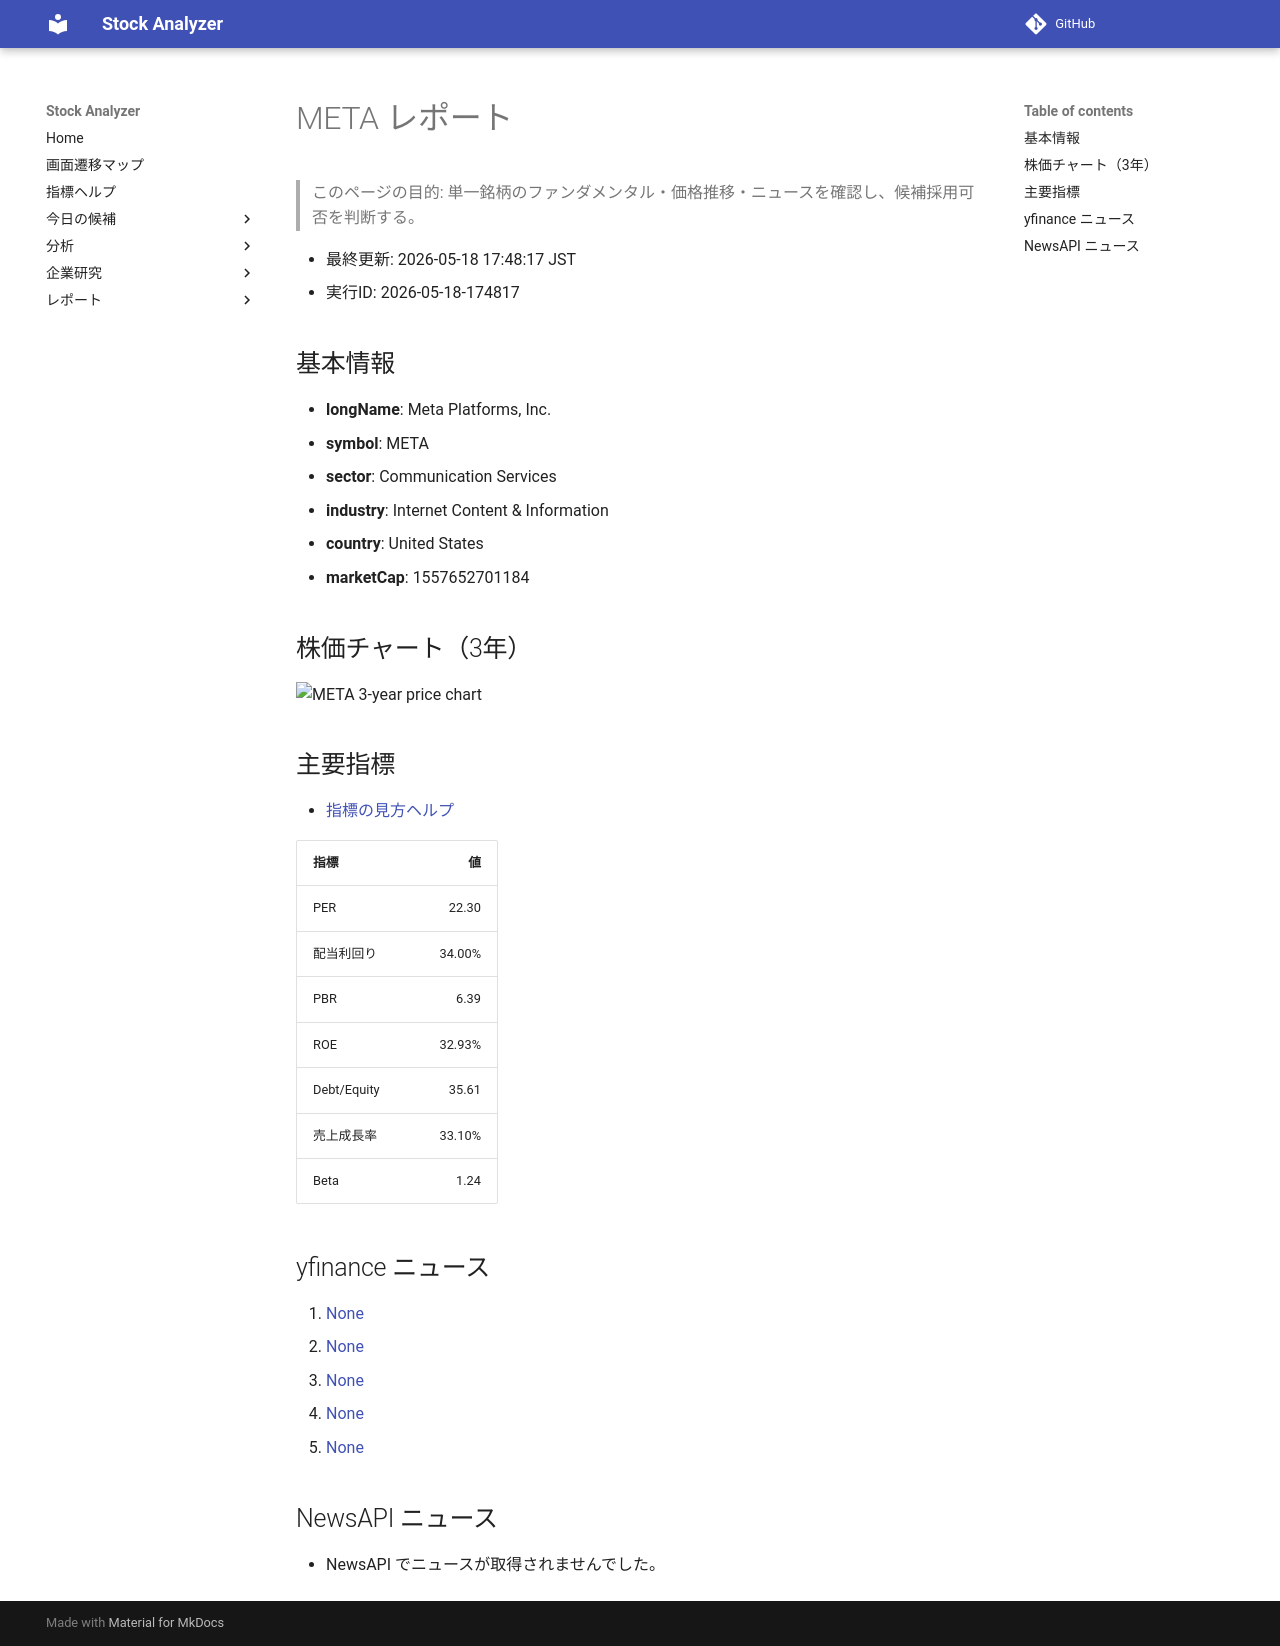

repository: Yumi-note/Making-APP · page: reports/2026-05-18/174817/META/index.html · generator: mkdocs

# META レポート

> このページの目的: 単一銘柄のファンダメンタル・価格推移・ニュースを確認し、候補採用可否を判断する。

- 最終更新: 2026-05-18 17:48:17 JST
- 実行ID: 2026-05-18-174817

## 基本情報

- **longName**: Meta Platforms, Inc.
- **symbol**: META
- **sector**: Communication Services
- **industry**: Internet Content & Information
- **country**: United States
- **marketCap**: 1557652701184

## 株価チャート（3年）

![META 3-year price chart](META_3y.png)

## 主要指標

- [指標の見方ヘルプ](../../../../indicators.md)

| 指標 | 値 |
|---|---:|
| PER | 22.30 |
| 配当利回り | 34.00% |
| PBR | 6.39 |
| ROE | 32.93% |
| Debt/Equity | 35.61 |
| 売上成長率 | 33.10% |
| Beta | 1.24 |

## yfinance ニュース

1. [None](None)
2. [None](None)
3. [None](None)
4. [None](None)
5. [None](None)

## NewsAPI ニュース

- NewsAPI でニュースが取得されませんでした。
